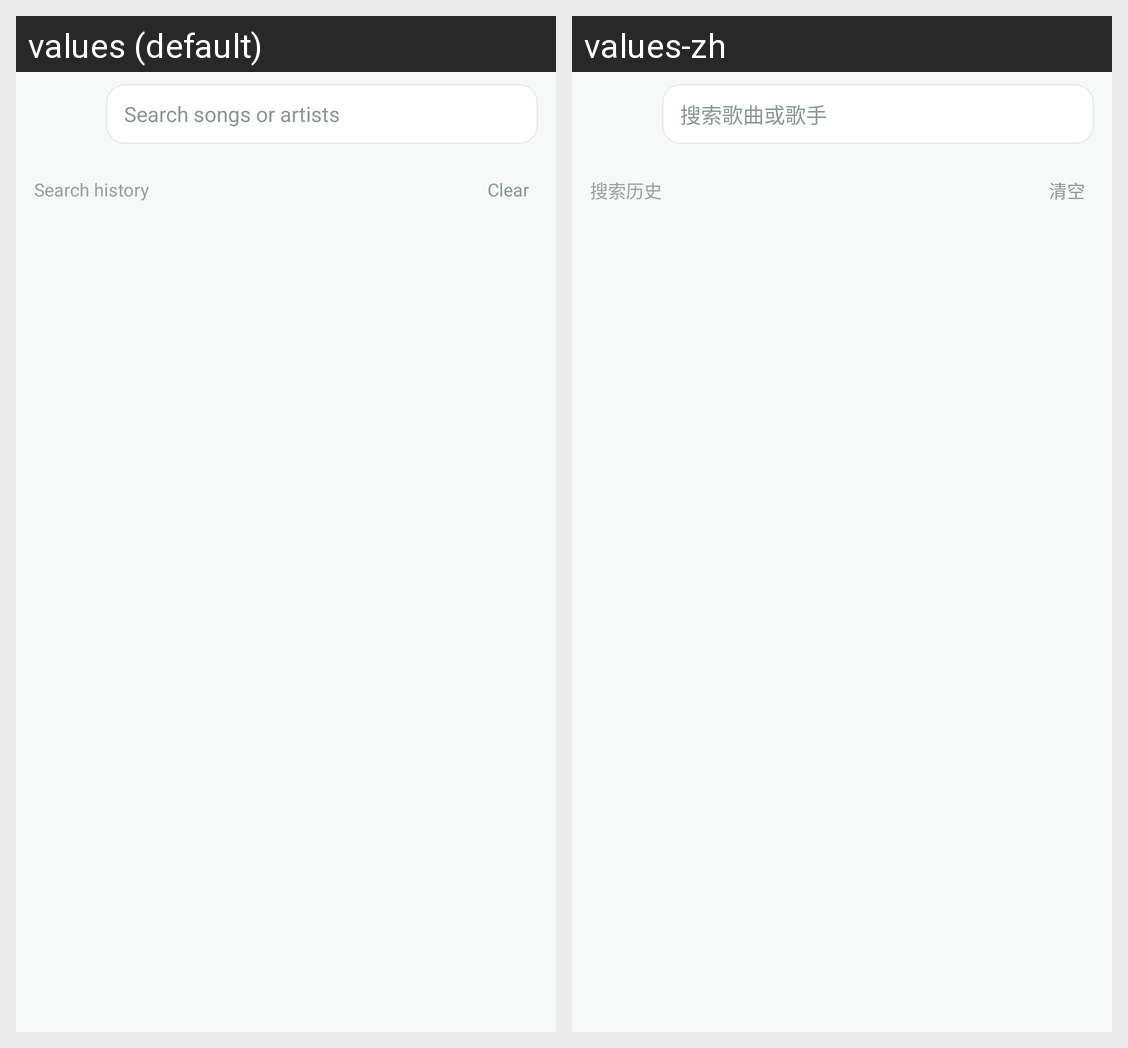

The Android screen above is rendered under two locales of the same app. Produce the string resources it draws, with the default and per-locale values.
Android screen res/layout/activity_music_search.xml rendered under 2 locales, left to right: values (default), values-zh. Device: Nexus 5 (rendered at 1080×1920; each locale shown at half size, 540×960, under a caption strip naming it); theme AppTheme.
Strings drawn on this screen, with the default value and each locale's value (text and hints the layout hard-codes, and strings that could not be matched under every locale, appear in the picture but are not listed):

music_search_hint
  values: Search songs or artists
  values-zh: 搜索歌曲或歌手

music_search_history
  values: Search history
  values-zh: 搜索历史

music_search_history_clear
  values: Clear
  values-zh: 清空
